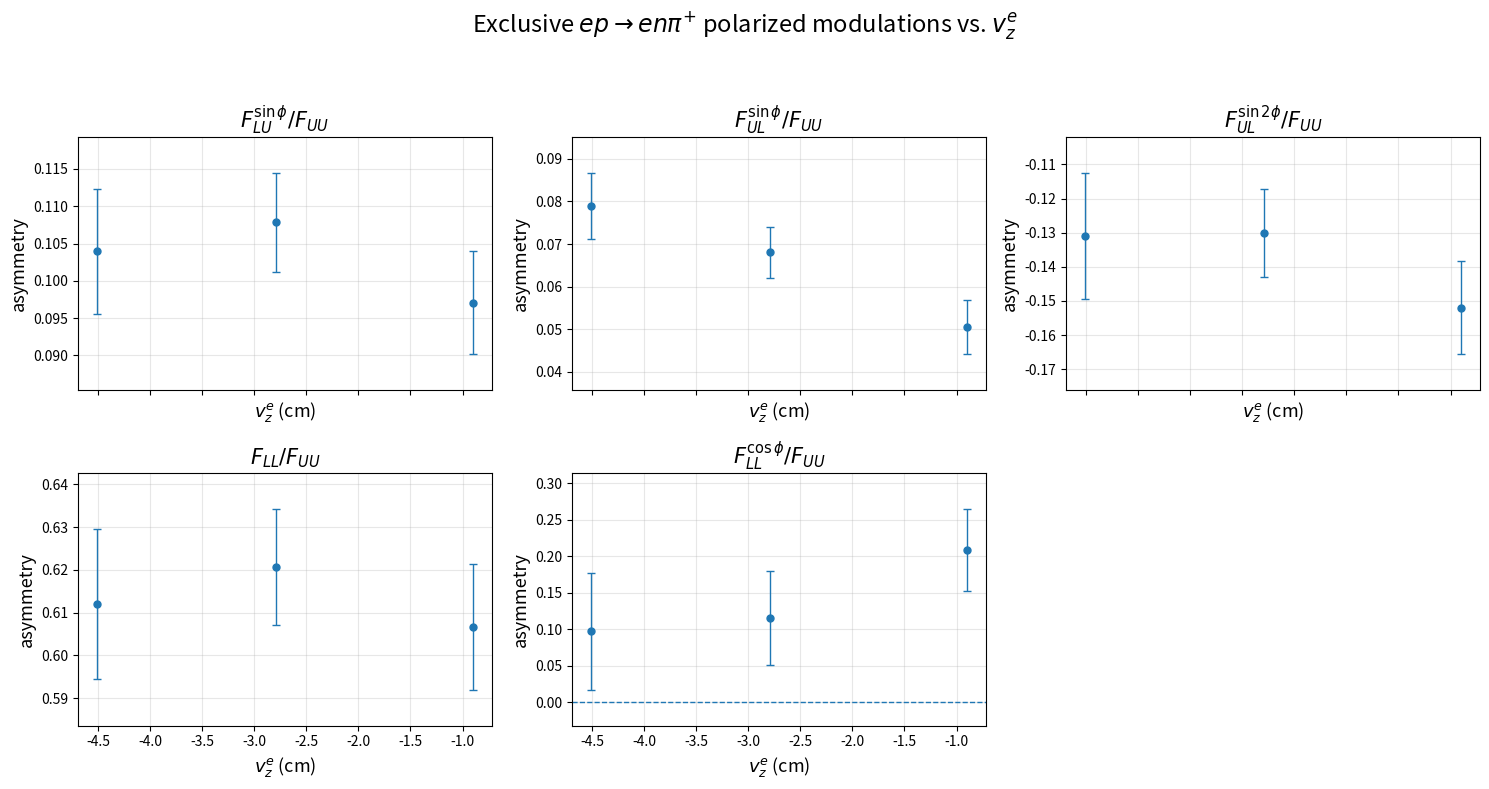

This figure's Python source:
#!/usr/bin/env python3

import os
import numpy as np
import matplotlib.pyplot as plt


def modulation_label(modulation):
    labels = {
        "ALUsinphi": r"$F_{LU}^{\sin\phi}/F_{UU}$",
        "AULsinphi": r"$F_{UL}^{\sin\phi}/F_{UU}$",
        "AULsin2phi": r"$F_{UL}^{\sin 2\phi}/F_{UU}$",
        "ALL": r"$F_{LL}/F_{UU}$",
        "ALLcosphi": r"$F_{LL}^{\cos\phi}/F_{UU}$",
    }

    return labels[modulation]


def make_vz_e_modulation_plot():
    output_path = "output/vz_e_modulations.png"
    os.makedirs(os.path.dirname(output_path), exist_ok=True)

    data = {
        "ALUsinphi": np.array([
            [-4.512208106, 0.103969702, 0.008360384],
            [-2.789373615, 0.107822857, 0.006620113],
            [-0.897536588, 0.097091414, 0.006873885],
        ], dtype=float),

        "AULsinphi": np.array([
            [-4.512208106, 0.078894027, 0.007775402],
            [-2.789373615, 0.068056361, 0.006029922],
            [-0.897536588, 0.050513240, 0.006252694],
        ], dtype=float),

        "AULsin2phi": np.array([
            [-4.512208106, -0.131050328, 0.018504594],
            [-2.789373615, -0.130111872, 0.012969811],
            [-0.897536588, -0.151914943, 0.013539135],
        ], dtype=float),

        "ALL": np.array([
            [-4.512208106, 0.612054281, 0.017540018],
            [-2.789373615, 0.620648227, 0.013598041],
            [-0.897536588, 0.606664748, 0.014639742],
        ], dtype=float),

        "ALLcosphi": np.array([
            [-4.512208106, 0.097070145, 0.079934250],
            [-2.789373615, 0.115280769, 0.063959175],
            [-0.897536588, 0.208809058, 0.056005670],
        ], dtype=float),
    }

    modulations = [
        "ALUsinphi",
        "AULsinphi",
        "AULsin2phi",
        "ALL",
        "ALLcosphi",
    ]

    fig, axes = plt.subplots(
        2,
        3,
        figsize=(15.0, 8.0),
        sharex=True,
    )

    axes_flat = axes.flatten()

    for i_mod, modulation in enumerate(modulations):
        ax = axes_flat[i_mod]
        arr = data[modulation]

        vz_e = arr[:, 0]
        asymmetry = arr[:, 1]
        asymmetry_err = arr[:, 2]

        ax.errorbar(
            vz_e,
            asymmetry,
            yerr=asymmetry_err,
            fmt="o",
            markersize=5,
            capsize=3,
            linewidth=1,
        )

        ax.axhline(0.0, linestyle="--", linewidth=1)
        ax.grid(True, alpha=0.3)

        ax.set_title(modulation_label(modulation), fontsize=15)
        ax.set_xlabel(r"$v_{z}^{e}$ (cm)", fontsize=13)
        ax.set_ylabel("asymmetry", fontsize=13)

        y_min = np.min(asymmetry - asymmetry_err)
        y_max = np.max(asymmetry + asymmetry_err)
        y_pad = 0.20 * (y_max - y_min)

        if y_pad <= 0.0:
            y_pad = 0.01
        #endif

        ax.set_ylim(y_min - y_pad, y_max + y_pad)
    #endfor

    axes_flat[5].axis("off")

    fig.suptitle(
        r"Exclusive $e p \rightarrow e n \pi^{+}$ polarized modulations vs. $v_{z}^{e}$",
        fontsize=17,
    )

    fig.tight_layout(rect=[0.0, 0.0, 1.0, 0.94])
    fig.savefig(output_path, dpi=200)
    plt.close(fig)

    print(f"Saved plot to {output_path}")


def main():
    make_vz_e_modulation_plot()


if __name__ == "__main__":
    main()
#endif
